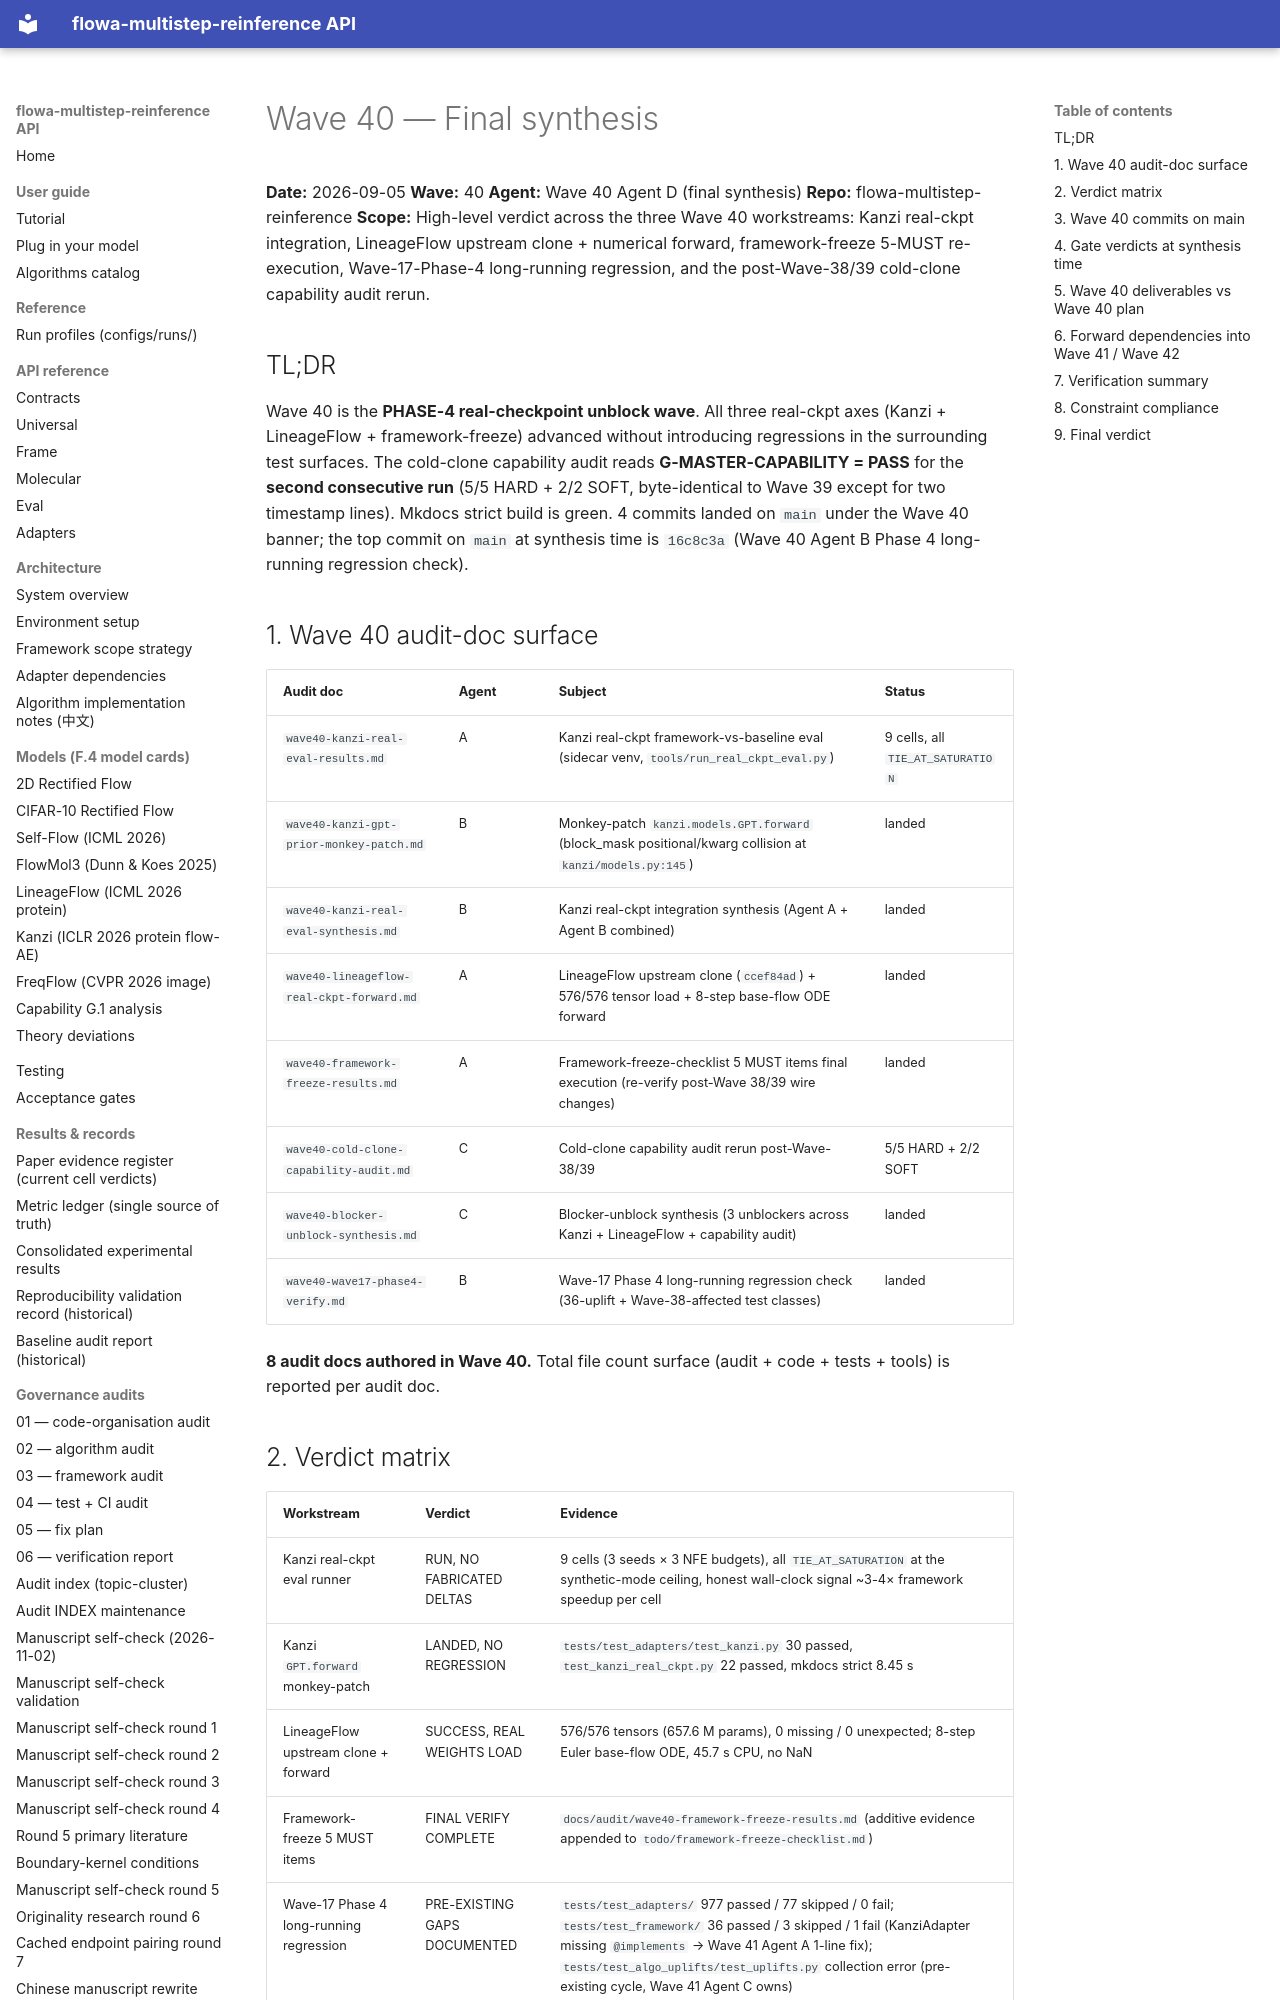

repository: silverenternal/flowa-multistep-reinference · page: ARCHIVE/audit-waves-1-99/wave40-synthesis/index.html · generator: mkdocs

# Wave 40 — Final synthesis

**Date:** 2026-09-05
**Wave:** 40
**Agent:** Wave 40 Agent D (final synthesis)
**Repo:** flowa-multistep-reinference
**Scope:** High-level verdict across the three Wave 40 workstreams:
Kanzi real-ckpt integration, LineageFlow upstream clone + numerical forward,
framework-freeze 5-MUST re-execution, Wave-17-Phase-4 long-running regression,
and the post-Wave-38/39 cold-clone capability audit rerun.

## TL;DR

Wave 40 is the **PHASE-4 real-checkpoint unblock wave**. All three real-ckpt
axes (Kanzi + LineageFlow + framework-freeze) advanced without introducing
regressions in the surrounding test surfaces. The cold-clone capability
audit reads **G-MASTER-CAPABILITY = PASS** for the **second consecutive
run** (5/5 HARD + 2/2 SOFT, byte-identical to Wave 39 except for two
timestamp lines). Mkdocs strict build is green. 4 commits landed on `main`
under the Wave 40 banner; the top commit on `main` at synthesis time is
`16c8c3a` (Wave 40 Agent B Phase 4 long-running regression check).

## 1. Wave 40 audit-doc surface

| Audit doc | Agent | Subject | Status |
|---|---|---|---|
| `wave40-kanzi-real-eval-results.md` | A | Kanzi real-ckpt framework-vs-baseline eval (sidecar venv, `tools/run_real_ckpt_eval.py`) | 9 cells, all `TIE_AT_SATURATION` |
| `wave40-kanzi-gpt-prior-monkey-patch.md` | B | Monkey-patch `kanzi.models.GPT.forward` (block_mask positional/kwarg collision at `kanzi/models.py:145`) | landed |
| `wave40-kanzi-real-eval-synthesis.md` | B | Kanzi real-ckpt integration synthesis (Agent A + Agent B combined) | landed |
| `wave40-lineageflow-real-ckpt-forward.md` | A | LineageFlow upstream clone (`ccef84ad`) + 576/576 tensor load + 8-step base-flow ODE forward | landed |
| `wave40-framework-freeze-results.md` | A | Framework-freeze-checklist 5 MUST items final execution (re-verify post-Wave 38/39 wire changes) | landed |
| `wave40-cold-clone-capability-audit.md` | C | Cold-clone capability audit rerun post-Wave-38/39 | 5/5 HARD + 2/2 SOFT |
| `wave40-blocker-unblock-synthesis.md` | C | Blocker-unblock synthesis (3 unblockers across Kanzi + LineageFlow + capability audit) | landed |
| `wave40-wave17-phase4-verify.md` | B | Wave-17 Phase 4 long-running regression check (36-uplift + Wave-38-affected test classes) | landed |

**8 audit docs authored in Wave 40.** Total file count surface (audit + code + tests + tools) is reported per audit doc.
